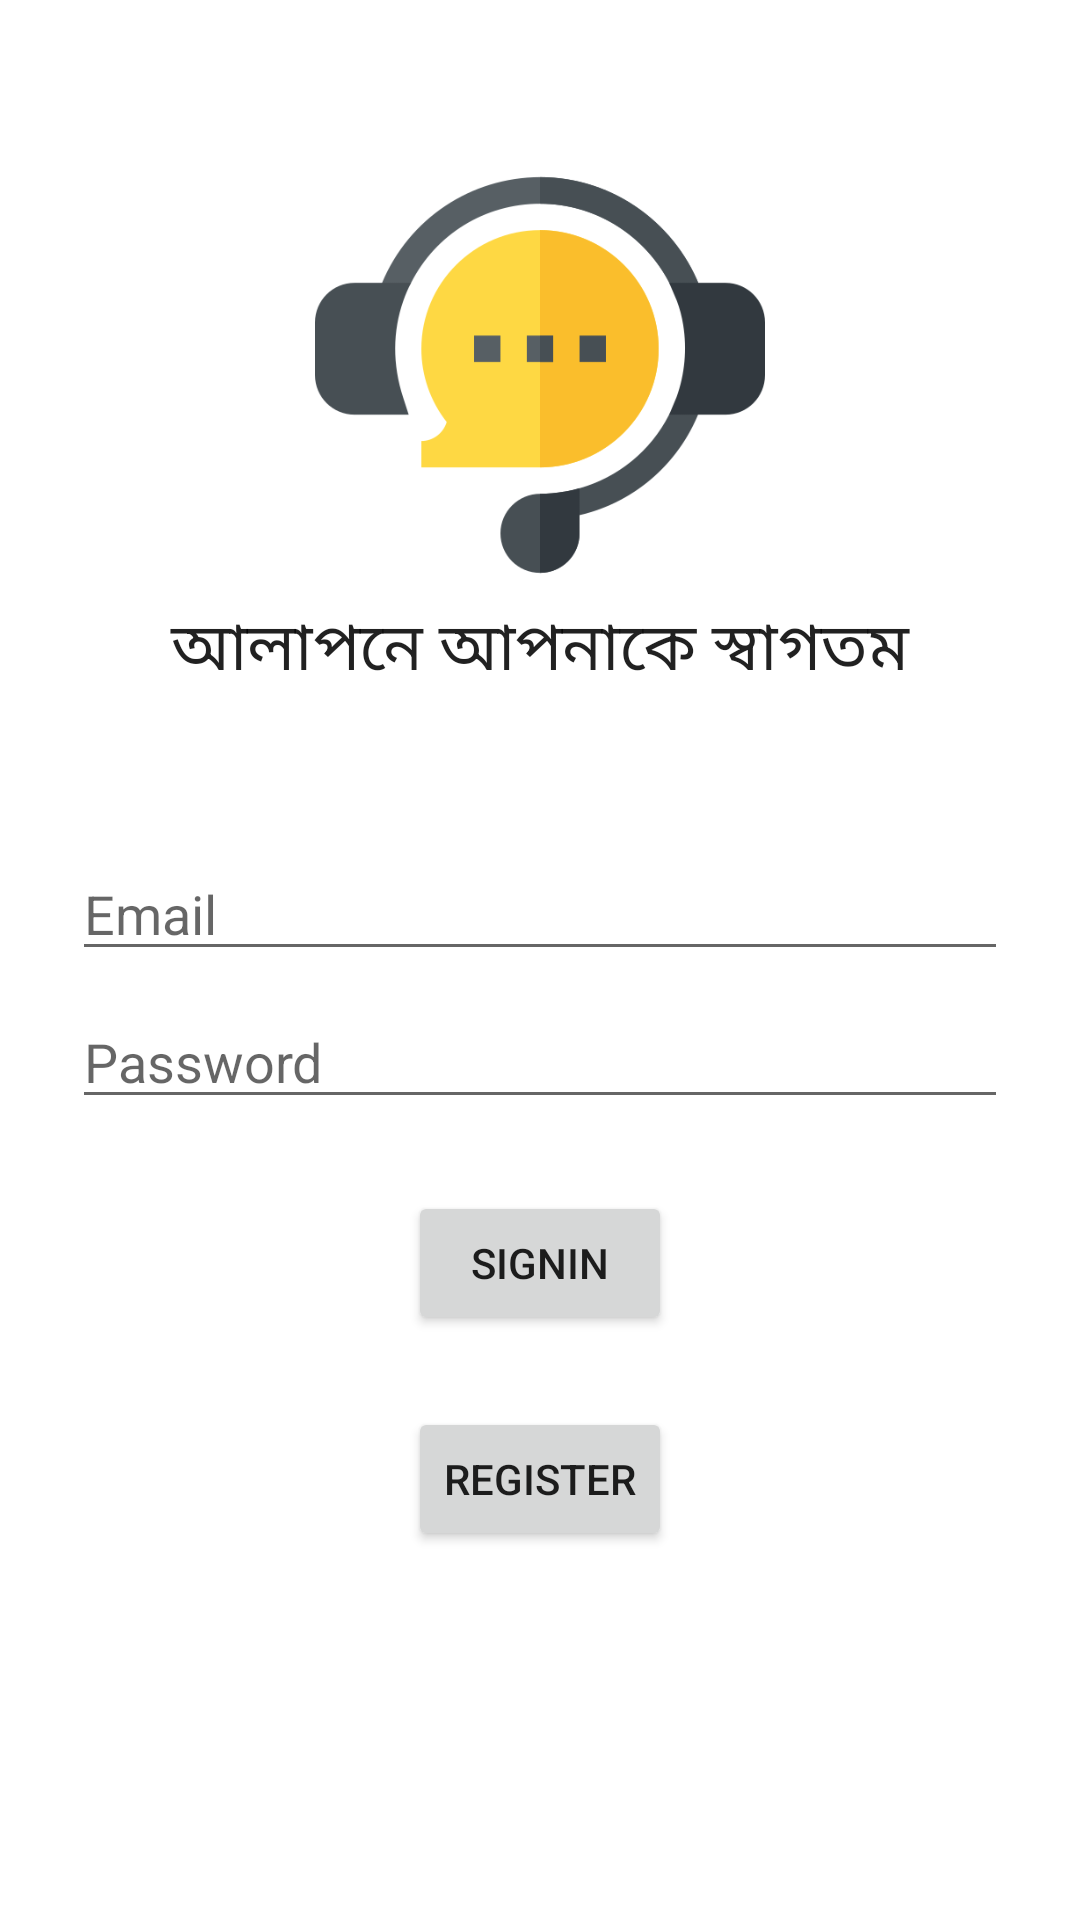

Write the Android layout XML for this screen, with the resource values it uses.
<!-- AndroidManifest.xml: application theme Theme.SimpleQuiz2204 -->
<!-- res/layout/fragment_sign_in.xml -->
<?xml version="1.0" encoding="utf-8"?>
<LinearLayout xmlns:android="http://schemas.android.com/apk/res/android"
    xmlns:tools="http://schemas.android.com/tools"
    android:layout_width="match_parent"
    android:layout_height="match_parent"
    android:gravity="center_horizontal"
    android:orientation="vertical"
    tools:context=".class29.SignInFragment">

    <ImageView
        android:layout_width="150dp"
        android:layout_height="150dp"
        android:layout_marginTop="50dp"
        android:src="@drawable/logo" />


    <TextView
        android:layout_width="match_parent"
        android:layout_height="wrap_content"
        android:fontFamily="@font/sejuti_unicode"
        android:gravity="center"
        android:text="@string/welcome_text"
        android:textAppearance="@style/TextAppearance.Material3.TitleLarge" />


    <EditText
        android:id="@+id/emailEdt"
        android:layout_width="match_parent"
        android:layout_height="wrap_content"
        android:layout_marginHorizontal="24dp"
        android:layout_marginTop="50dp"
        android:hint="Email"
        android:inputType="textEmailAddress"

        />

    <EditText
        android:id="@+id/passEdt"
        android:layout_width="match_parent"
        android:layout_height="wrap_content"
        android:layout_marginHorizontal="24dp"
        android:layout_marginTop="8dp"
        android:hint="Password"
        android:inputType="textWebPassword" />


    <Button
        android:id="@+id/signInBtn"
        android:layout_width="wrap_content"
        android:layout_height="wrap_content"
        android:layout_margin="24dp"
        android:text="signin" />

    <Button
        android:id="@+id/registerBtn"
        android:layout_width="wrap_content"
        android:layout_height="wrap_content"
        android:text="register" />


</LinearLayout>
<!-- resources referenced by this layout -->
<resources>
  <!-- drawable logo: png bitmap (drawable, 22179 bytes) -->
  <string name="welcome_text">আলাপনে আপনাকে স্বাগতম</string>
  <style name="Theme.SimpleQuiz2204" parent="Theme.MaterialComponents.DayNight.NoActionBar">
          
          <item name="colorPrimary">@color/purple_500</item>
          <item name="colorPrimaryVariant">@color/purple_700</item>
          <item name="colorOnPrimary">@color/white</item>
          
          <item name="colorSecondary">@color/teal_200</item>
          <item name="colorSecondaryVariant">@color/teal_700</item>
          <item name="colorOnSecondary">@color/black</item>
          
          <item name="android:statusBarColor">?attr/colorPrimaryVariant</item>
          
      </style>
  <color name="purple_500">#FF6200EE</color>
  <color name="purple_700">#FF3700B3</color>
  <color name="white">#FFFFFFFF</color>
  <color name="teal_200">#FF03DAC5</color>
  <color name="teal_700">#FF018786</color>
  <color name="black">#FF000000</color>
</resources>
